Run: headless pygame with SDL's dummy video driver; simulated clock (each Clock.tick advances the game by its frame time, no real sleeping); random seed 0; keys injected as events and as key.get_pressed() state; no mouse input.
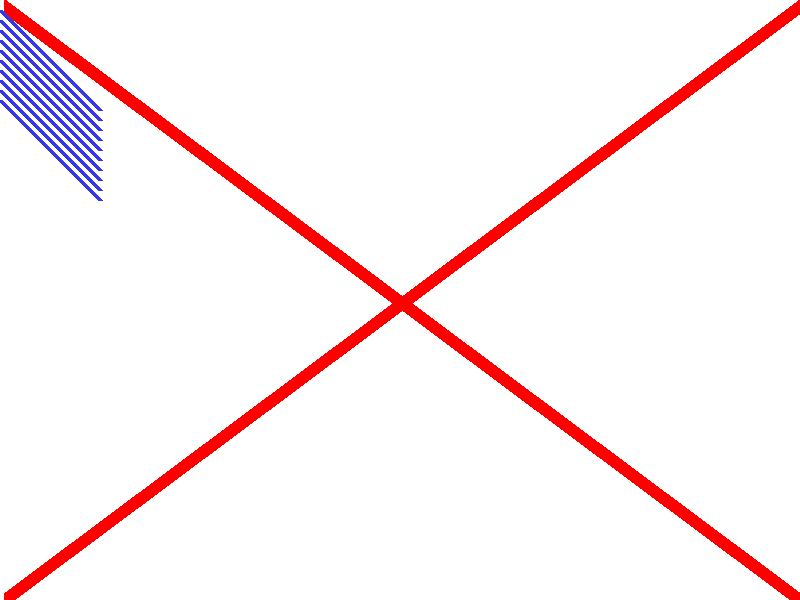
Frame 1 of 4 · flips 1–60 · no input
Frame 2 of 4 · flips 61–180 · tapped SPACE, RETURN · held RIGHT (→), D · screen unchanged from frame 1, image omitted
Frame 3 of 4 · flips 181–300 · held DOWN (↓), S · screen unchanged from frame 2, image omitted
Frame 4 of 4 · flips 301–420 · held LEFT (←), A, UP (↑), W · screen unchanged from frame 3, image omitted

The pygame program that drew these frames:

# импортируем библиотеку pygame
import pygame

# инициализировать игровой движок
pygame.init()

# цвета по умолчанию
black = (   0,   0,   0)
white = ( 255, 255, 255)
green = (   0, 255,   0)
red   = ( 255,   0,   0)


# добавим число пи
pi = 3.141592653

# открываем окно с заданными параметрами
size = [800, 600]
screen = pygame.display.set_mode(size)

# заголовок окна
pygame.display.set_caption("ITFriends v2.0")

# основная программа
# оставаться в цикле пока пользователь не нажмет кнопку закрытия окна
done = False

# для контроля FPS
clock = pygame.time.Clock()

#------------ОСНОВНОЙ ЦИКЛ ПРОГРАММЫ------------------
while done==False:
	# ОБРАБОТКА СОБЫТИЙ 
	# Отслеживаем кнопки и закрываем окно
	for event in pygame.event.get():
		if event.type == pygame.QUIT:
			done = True
	# ОБРАБОТКА СОБЫТИЙ 
	
	
	# ВСЯ ИГРОВАЯ ЛОГИКА
	
	# ВСЯ ИГРОВАЯ ЛОГИКА
	
	
	# КОД ДЛЯ РИСОВАНИЯ
	# Заливает фон
	screen.fill(white)
	
	# прямая линия
	pygame.draw.line(screen, red, [4, 6], [800, 600], 15)
	pygame.draw.line(screen, red, [800, 6], [4, 600], 15)
	
	# несколько линий
	for y_offset in range(0, 100, 10):
		pygame.draw.line(screen, (55, 55, 234), [0, 10+y_offset], [100, 110+y_offset], 5)
	# КОД ДЛЯ РИСОВАНИЯ
	
	# Обновляет экран
	pygame.display.flip()
	
	# ограничивает до 60 кадров в секунду (FPS)
	clock.tick(60)

# Правильно закрываем pygame
pygame.quit()
